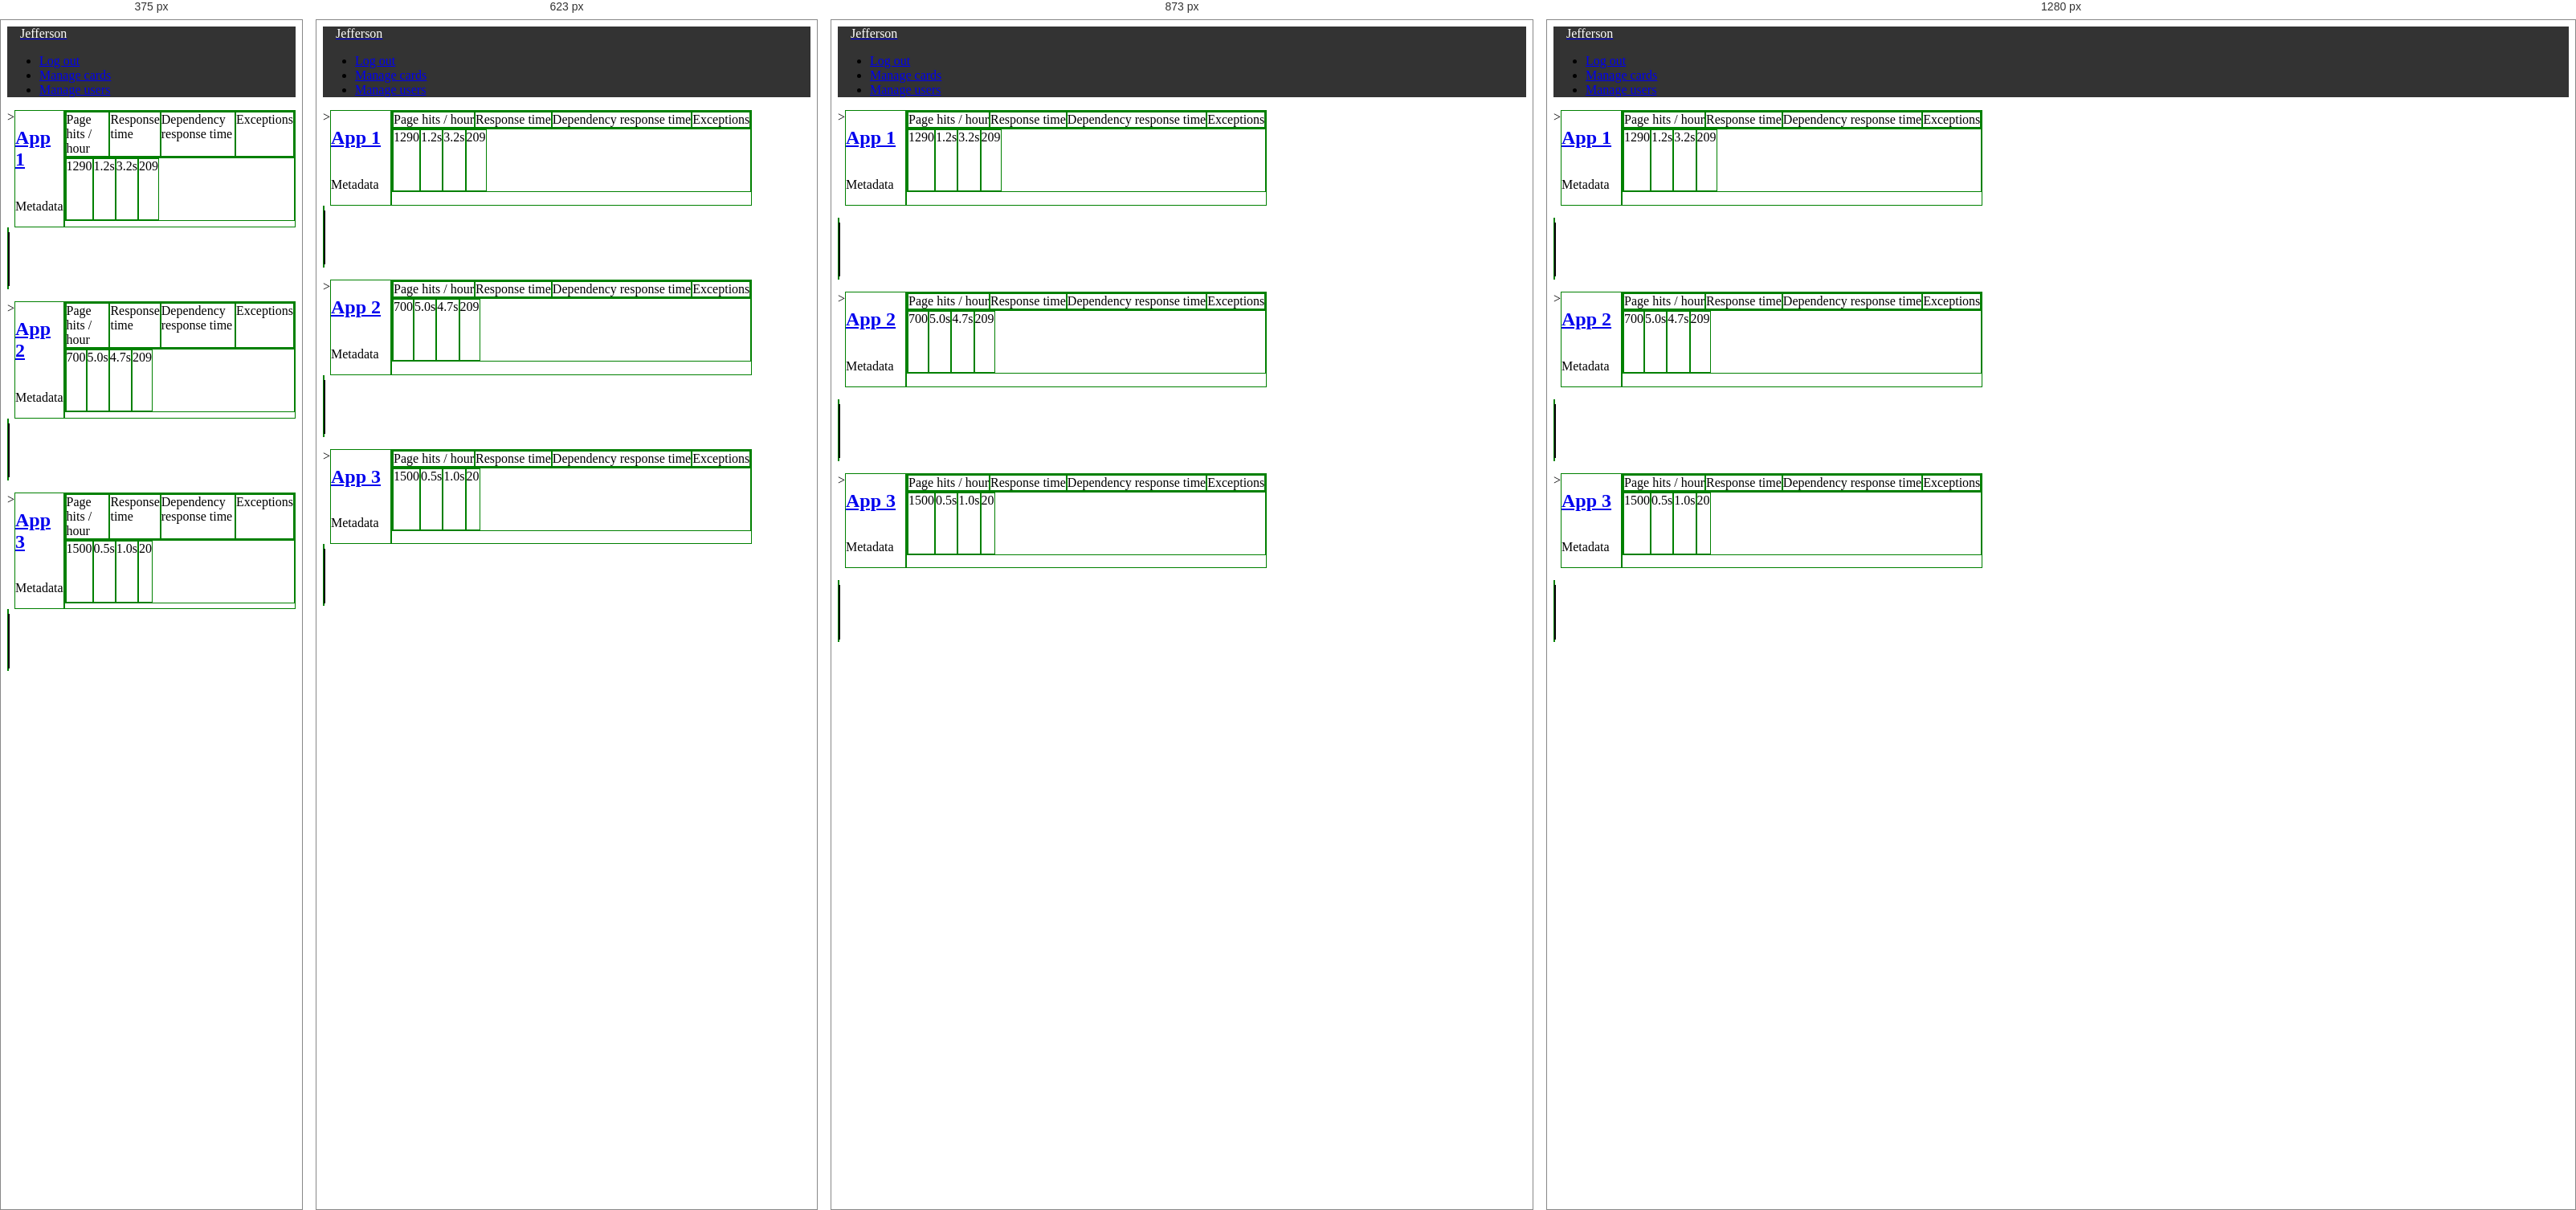
Rendered at 375 px, 623 px, 873 px and 1280 px, left to right.

<!-- file: dashboard.html -->
<html ng-app="app-chart">

<head>
    <link rel="stylesheet" type="text/css" href="Content/bootstrap.min.css" />
    <link rel="stylesheet" type="text/css" href="Content/font-awesome.min.css" />
    <link rel="stylesheet" type="text/css" href="Content/toastr.min.css" />
    <link rel="stylesheet" type="text/css" href="Content/customtheme.css" />
    <link rel="stylesheet" type="text/css" href="Content/styles.css" />

    <script type="text/javascript" src="../Project Jefferson/Content/angular.min.js"></script>
    <script type="text/javascript" src="../Project Jefferson/Content/appCardScript.js"></script>
</head>

<body>
    <div>
        <header class="clearfix">
            <div class="ng-scope" data-ng-include="'topnav.html'">
                <nav class="navbar navbar-fixed-top navbar-inverse ng-scope">
                    <div class="navbar-header">
                        <a class="navbar-brand" href="/#/"><span class="brand-title ng-binding">Jefferson</span></a>
                        <a class="btn navbar-btn navbar-toggle" data-toggle="collapse" data-target=".navbar-collapse">
                            <span class="icon-bar"></span>
                            <span class="icon-bar"></span>
                            <span class="icon-bar"></span>
                        </a>
                    </div>
                    <div class="navbar-collapse collapse">
                        <div class="pull-right navbar-logo">
                            <ul class="nav navbar-nav pull-right">
                                <li data-ng-show="vm.isLoggedIn()">
                                    <a href="#/logout">
                                        Log out
                                    </a>
                                </li>
                                <li>
                                    <a href="/admin/cards">
                                        Manage cards
                                    </a>
                                </li>
                                <li>
                                    <a href="/admin/users">
                                        Manage users
                                    </a>
                                </li>
                            </ul>
                        </div>
                    </div>
                </nav>
            </div>
        </header>
        <section class="content" id="content">

            <div class="shuffle-animation ng-scope" data-ng-view="">

                <application-chart></application-chart>
                <!--Testing Angular coding to create a chart from an angular template-->

                <div class="container appSummary ng-scope">
                    
                    <div class="row ng-scope" <!--data-ng-repeat="card in vm.appCards.cards"-->>
                        <div class="col-xs-12 col-sm-4">
                            <h1 class="page-title"><a class="ng-binding" href="appCard.html">App 1</a></h1>
                            <p>Metadata</p>
                        </div>
                        <div class="hidden-xs col-sm-8">
                            <div class="row">
                                <div class="col-sm-3">Page hits / hour</div>
                                <div class="col-sm-3">Response time</div>
                                <div class="col-sm-3">Dependency response time</div>
                                <div class="col-sm-3">Exceptions</div>
                            </div>
                            <div class="row">
                                <div class="col-sm-3 appData bg-success">1290</div>
                                <div class="col-sm-3 appData bg-success">1.2s</div>
                                <div class="col-sm-3 appData bg-warning">3.2s</div>
                                <div class="col-sm-3 appData bg-danger">209</div>
                            </div>
                        </div>
                    </div>
                    <div class="row visible-xs appCombinedData">
                        <div class="col-xs-12">
                            <span class="indicator" style="left: 20%"></span>
                        </div>
                    </div>

                    <div class="row ng-scope" <!--data-ng-repeat="card in vm.appCards.cards"-->>
                        <div class="col-xs-12 col-sm-4">
                            <h1 class="page-title"><a class="ng-binding" href="appCard.html">App 2</a></h1>
                            <p>Metadata</p>
                        </div>
                        <div class="hidden-xs col-sm-8">
                            <div class="row">
                                <div class="col-sm-3">Page hits / hour</div>
                                <div class="col-sm-3">Response time</div>
                                <div class="col-sm-3">Dependency response time</div>
                                <div class="col-sm-3">Exceptions</div>
                            </div>
                            <div class="row">
                                <div class="col-sm-3 appData bg-warning">700</div>
                                <div class="col-sm-3 appData bg-danger">5.0s</div>
                                <div class="col-sm-3 appData bg-danger">4.7s</div>
                                <div class="col-sm-3 appData bg-danger">209</div>
                            </div>
                        </div>
                    </div>
                    <div class="row visible-xs appCombinedData">
                        <div class="col-xs-12">
                            <span class="indicator" style="left: 80%"></span>
                        </div>
                    </div>

                    <div class="row ng-scope" <!--data-ng-repeat="card in vm.appCards.cards"-->>
                        <div class="col-xs-12 col-sm-4">
                            <h1 class="page-title"><a class="ng-binding" href="appCard.html">App 3</a></h1>
                            <p>Metadata</p>
                        </div>
                        <div class="hidden-xs col-sm-8">
                            <div class="row">
                                <div class="col-sm-3">Page hits / hour</div>
                                <div class="col-sm-3">Response time</div>
                                <div class="col-sm-3">Dependency response time</div>
                                <div class="col-sm-3">Exceptions</div>
                            </div>
                            <div class="row">
                                <div class="col-sm-3 appData bg-success">1500</div>
                                <div class="col-sm-3 appData bg-success">0.5s</div>
                                <div class="col-sm-3 appData bg-success">1.0s</div>
                                <div class="col-sm-3 appData bg-success">20</div>
                            </div>
                        </div>
                    </div>
                    <div class="row visible-xs appCombinedData">
                        <div class="col-xs-12">
                            <span class="indicator" style="left: 2%"></span>
                        </div>
                    </div>
                </div>
                                
            </div>

        </section>
    </div>
</body>

</html>


/* @media block from Content/styles.css */
@media (max-width: 979px) {
    .sidebar-filler {
        width: 200px;
    }

    .nav-collapse {
        clear: none;
    }

        .nav-collapse .nav > li {
            float: left;
        }

    .navbar .btn-navbar {
        display: none;
    }

    .nav-collapse,
    .nav-collapse.collapse {
        height: inherit;
        overflow: inherit;
    }

    .page-splash-message {
        font-size: 300%;
    }

    .btn-group.pull-right {
        float: none !important;
        display: block;
    }
}

/* @media block from Content/styles.css */
@media (min-width: 768px) {
    .sidebar .sidebar-inner {
        display: block !important;
    }
}

/* @media block from Content/styles.css */
@media (max-width: 767px) {
    .sidebar-filler {
        display: none;
    }

    .nav-collapse {
        clear: both;
    }

        .nav-collapse .nav > li {
            float: none;
        }

    .navbar .btn-navbar {
        display: block;
    }

    .nav-collapse,
    .nav-collapse.collapse {
        height: 0;
        overflow: hidden;
    }

    .page-splash-message {
        font-size: 200%;
        margin: 40% auto 0 auto;
    }

        .page-splash-message.page-splash-message-subtle {
            font-size: 150%;
        }

    .sidebar .sidebar-inner {
        height: inherit;
    }
}

/* @media block from Content/styles.css */
@media (max-width: 480px) {
    input.form-control, select.form-control, textarea.form-control {
        width: 70%;
    }
}

/* @media block from Content/styles.css */
@media (max-width: 320px) {
    .today-datas li {
        padding: 1em .5em;
        line-height: 1em;
    }

        .today-datas li i {
            font-size: 2em;
        }

        .today-datas li .datas-text span {
            font-size: 1em;
        }

    .btn {
        margin: .2em;
        width: 7em;
    }

    .btn-group > .btn {
        display: block;
        width: 7em;
    }

    .btn-group.pull-right {
        margin: .2em 0;
    }

    input,
    select {
        width: 85% !important;
    }

    textarea {
        width: 80%;
    }

    .img-thumbnail.user-pic {
        width: 5em;
    }

    .user .user-details {
        margin-left: 7em;
        margin-right: .5em;
    }

    h3 {
        font-size: 1.5em !important;
        line-height: 1.2em !important;
    }
}

/* @media block from Content/styles.css */
@media (min-width: 768px) {
    .appSummary > .row 
    {
        padding-bottom: 15px;
    }

}